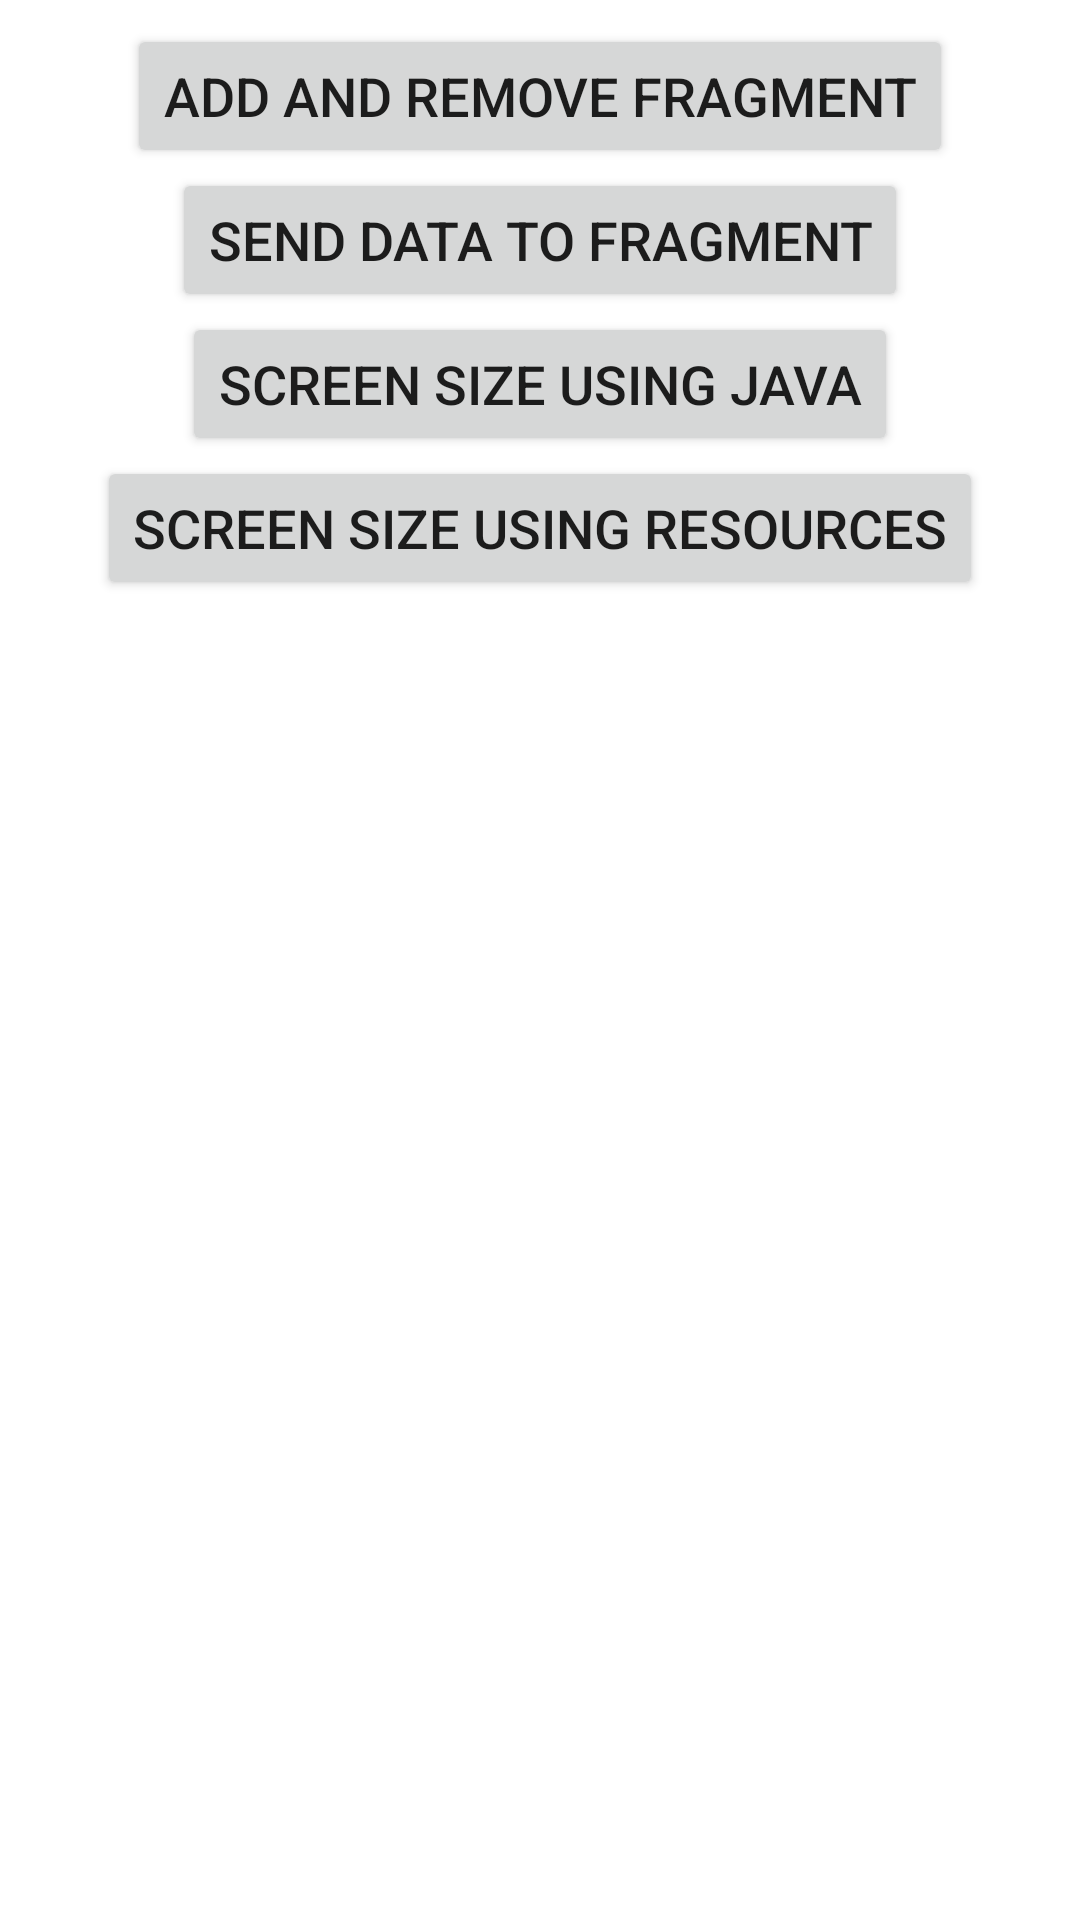

This screen was rendered from an Android layout file. Write that file and the resources it references.
<!-- AndroidManifest.xml: application theme Theme.Frags -->
<!-- res/layout/activity_main.xml -->
<?xml version="1.0" encoding="utf-8"?>
<androidx.constraintlayout.widget.ConstraintLayout xmlns:android="http://schemas.android.com/apk/res/android"
    xmlns:app="http://schemas.android.com/apk/res-auto"
    xmlns:tools="http://schemas.android.com/tools"
    android:layout_width="match_parent"
    android:layout_height="match_parent"
    tools:context=".activities.MainActivity">

    <Button
        android:id="@+id/btn_add_remove_fragment"
        android:layout_width="wrap_content"
        android:layout_height="wrap_content"
        android:layout_marginTop="8dp"
        android:text="Add And Remove Fragment"
        android:textSize="18sp"
        app:layout_constraintEnd_toEndOf="parent"
        app:layout_constraintHorizontal_bias="0.5"
        app:layout_constraintStart_toStartOf="parent"
        app:layout_constraintTop_toTopOf="parent" />

    <Button
        android:id="@+id/btn_send_data_to_fragment"
        android:layout_width="wrap_content"
        android:layout_height="wrap_content"
        android:text="Send Data To Fragment"
        android:textSize="18sp"
        app:layout_constraintEnd_toEndOf="@+id/btn_add_remove_fragment"
        app:layout_constraintStart_toStartOf="@+id/btn_add_remove_fragment"
        app:layout_constraintTop_toBottomOf="@+id/btn_add_remove_fragment" />

    <Button
        android:id="@+id/btn_find_screen_size"
        android:layout_width="wrap_content"
        android:layout_height="wrap_content"
        android:text="Screen Size Using Java"
        android:textSize="18sp"
        app:layout_constraintEnd_toEndOf="@+id/btn_add_remove_fragment"
        app:layout_constraintStart_toStartOf="@+id/btn_add_remove_fragment"
        app:layout_constraintTop_toBottomOf="@+id/btn_send_data_to_fragment" />

    <Button
        android:id="@+id/btn_find_screen_size_res"
        android:layout_width="wrap_content"
        android:layout_height="wrap_content"
        android:text="Screen Size Using Resources"
        android:textSize="18sp"
        app:layout_constraintEnd_toEndOf="@+id/btn_add_remove_fragment"
        app:layout_constraintStart_toStartOf="@+id/btn_add_remove_fragment"
        app:layout_constraintTop_toBottomOf="@+id/btn_find_screen_size" />
</androidx.constraintlayout.widget.ConstraintLayout>
<!-- resources referenced by this layout -->
<resources>
  <style name="Theme.Frags" parent="Theme.MaterialComponents.DayNight.DarkActionBar">
          
          <item name="colorPrimary">@color/purple_500</item>
          <item name="colorPrimaryVariant">@color/purple_700</item>
          <item name="colorOnPrimary">@color/white</item>
          
          <item name="colorSecondary">@color/teal_200</item>
          <item name="colorSecondaryVariant">@color/teal_700</item>
          <item name="colorOnSecondary">@color/black</item>
          
          <item name="android:statusBarColor" tools:targetApi="l">?attr/colorPrimaryVariant</item>
          
      </style>
  <!-- not gathered from this repository: default colours our renderer supplied (Android Studio template values) -->
  <color name="purple_500">#FF6200EE</color>
  <color name="purple_700">#FF3700B3</color>
  <color name="teal_200">#FF03DAC5</color>
  <color name="teal_700">#FF018786</color>
  <color name="black">#FF000000</color>
  <color name="white">#FFFFFFFF</color>
</resources>
